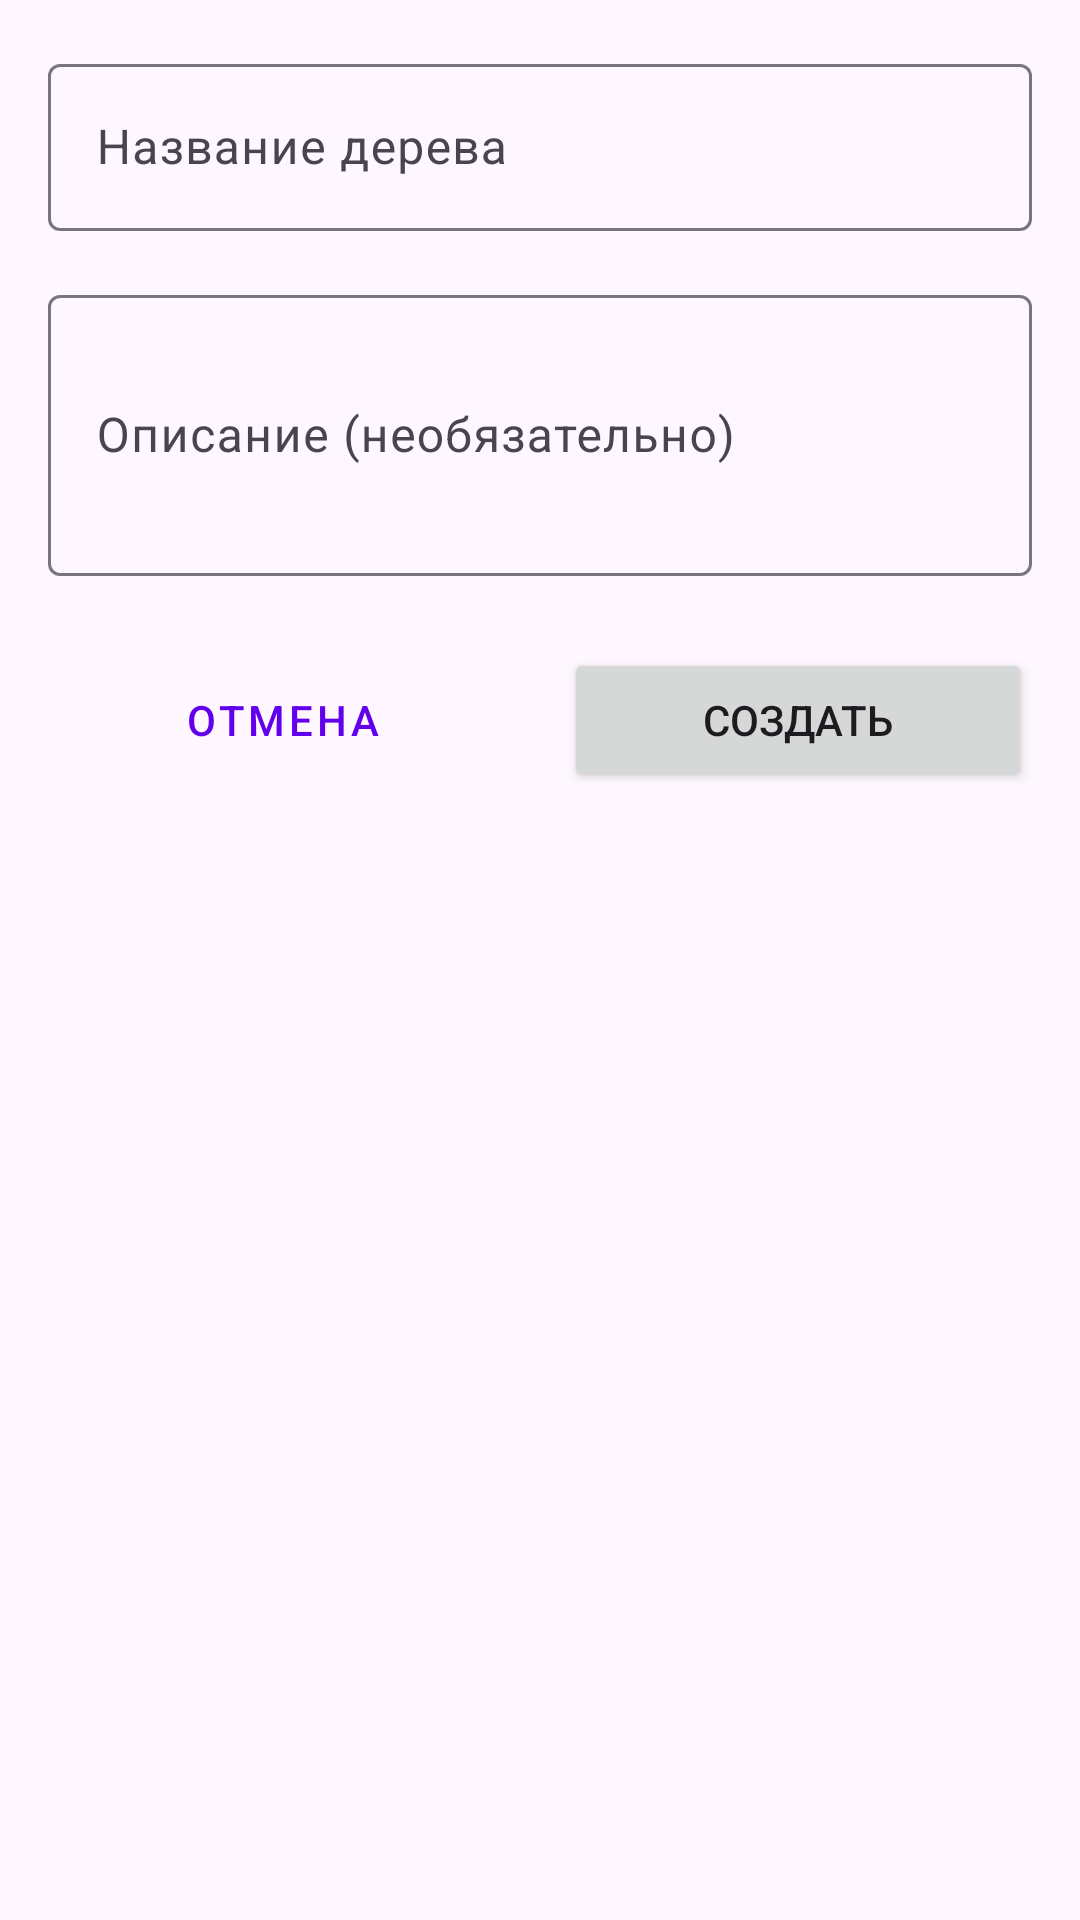

Produce the Android XML layout that renders to this screen, including the resource entries it uses.
<!-- AndroidManifest.xml: application theme Theme.AISCemetery -->
<!-- res/layout/fragment_create_family_tree.xml -->
<?xml version="1.0" encoding="utf-8"?>
<ScrollView xmlns:android="http://schemas.android.com/apk/res/android"
    xmlns:app="http://schemas.android.com/apk/res-auto"
    android:layout_width="match_parent"
    android:layout_height="match_parent">

    <LinearLayout
        android:layout_width="match_parent"
        android:layout_height="wrap_content"
        android:orientation="vertical"
        android:padding="16dp">

        <com.google.android.material.textfield.TextInputLayout
            android:id="@+id/name_layout"
            android:layout_width="match_parent"
            android:layout_height="wrap_content"
            android:layout_marginBottom="16dp"
            android:hint="Название дерева">

            <com.google.android.material.textfield.TextInputEditText
                android:id="@+id/edit_name"
                android:layout_width="match_parent"
                android:layout_height="wrap_content"
                android:inputType="text"
                android:maxLines="1" />

        </com.google.android.material.textfield.TextInputLayout>

        <com.google.android.material.textfield.TextInputLayout
            android:layout_width="match_parent"
            android:layout_height="wrap_content"
            android:layout_marginBottom="24dp"
            android:hint="Описание (необязательно)">

            <com.google.android.material.textfield.TextInputEditText
                android:id="@+id/edit_description"
                android:layout_width="match_parent"
                android:layout_height="wrap_content"
                android:inputType="textMultiLine"
                android:lines="3"
                android:maxLines="5" />

        </com.google.android.material.textfield.TextInputLayout>

        <LinearLayout
            android:layout_width="match_parent"
            android:layout_height="wrap_content"
            android:orientation="horizontal">

            <Button
                android:id="@+id/button_cancel"
                style="@style/Widget.MaterialComponents.Button.OutlinedButton"
                android:layout_width="0dp"
                android:layout_height="wrap_content"
                android:layout_marginEnd="8dp"
                android:layout_weight="1"
                android:text="Отмена" />

            <Button
                android:id="@+id/button_create"
                android:layout_width="0dp"
                android:layout_height="wrap_content"
                android:layout_marginStart="8dp"
                android:layout_weight="1"
                android:text="Создать" />

        </LinearLayout>

    </LinearLayout>

</ScrollView>
<!-- resources referenced by this layout -->
<resources>
  <style name="Theme.AISCemetery" parent="Theme.Material3.DayNight.NoActionBar">
          
          <item name="colorPrimary">@color/purple_500</item>
          <item name="colorOnPrimary">@color/white</item>
          
          <item name="colorSecondary">@color/teal_200</item>
          <item name="colorOnSecondary">@color/black</item>
          
          <item name="colorTertiary">@color/teal_700</item>
          
          <item name="android:statusBarColor">?attr/colorPrimary</item>
      </style>
  <color name="purple_500">#FF6200EE</color>
  <color name="white">#FFFFFFFF</color>
  <color name="teal_200">#FF03DAC5</color>
  <color name="black">#FF000000</color>
  <color name="teal_700">#FF018786</color>
</resources>
